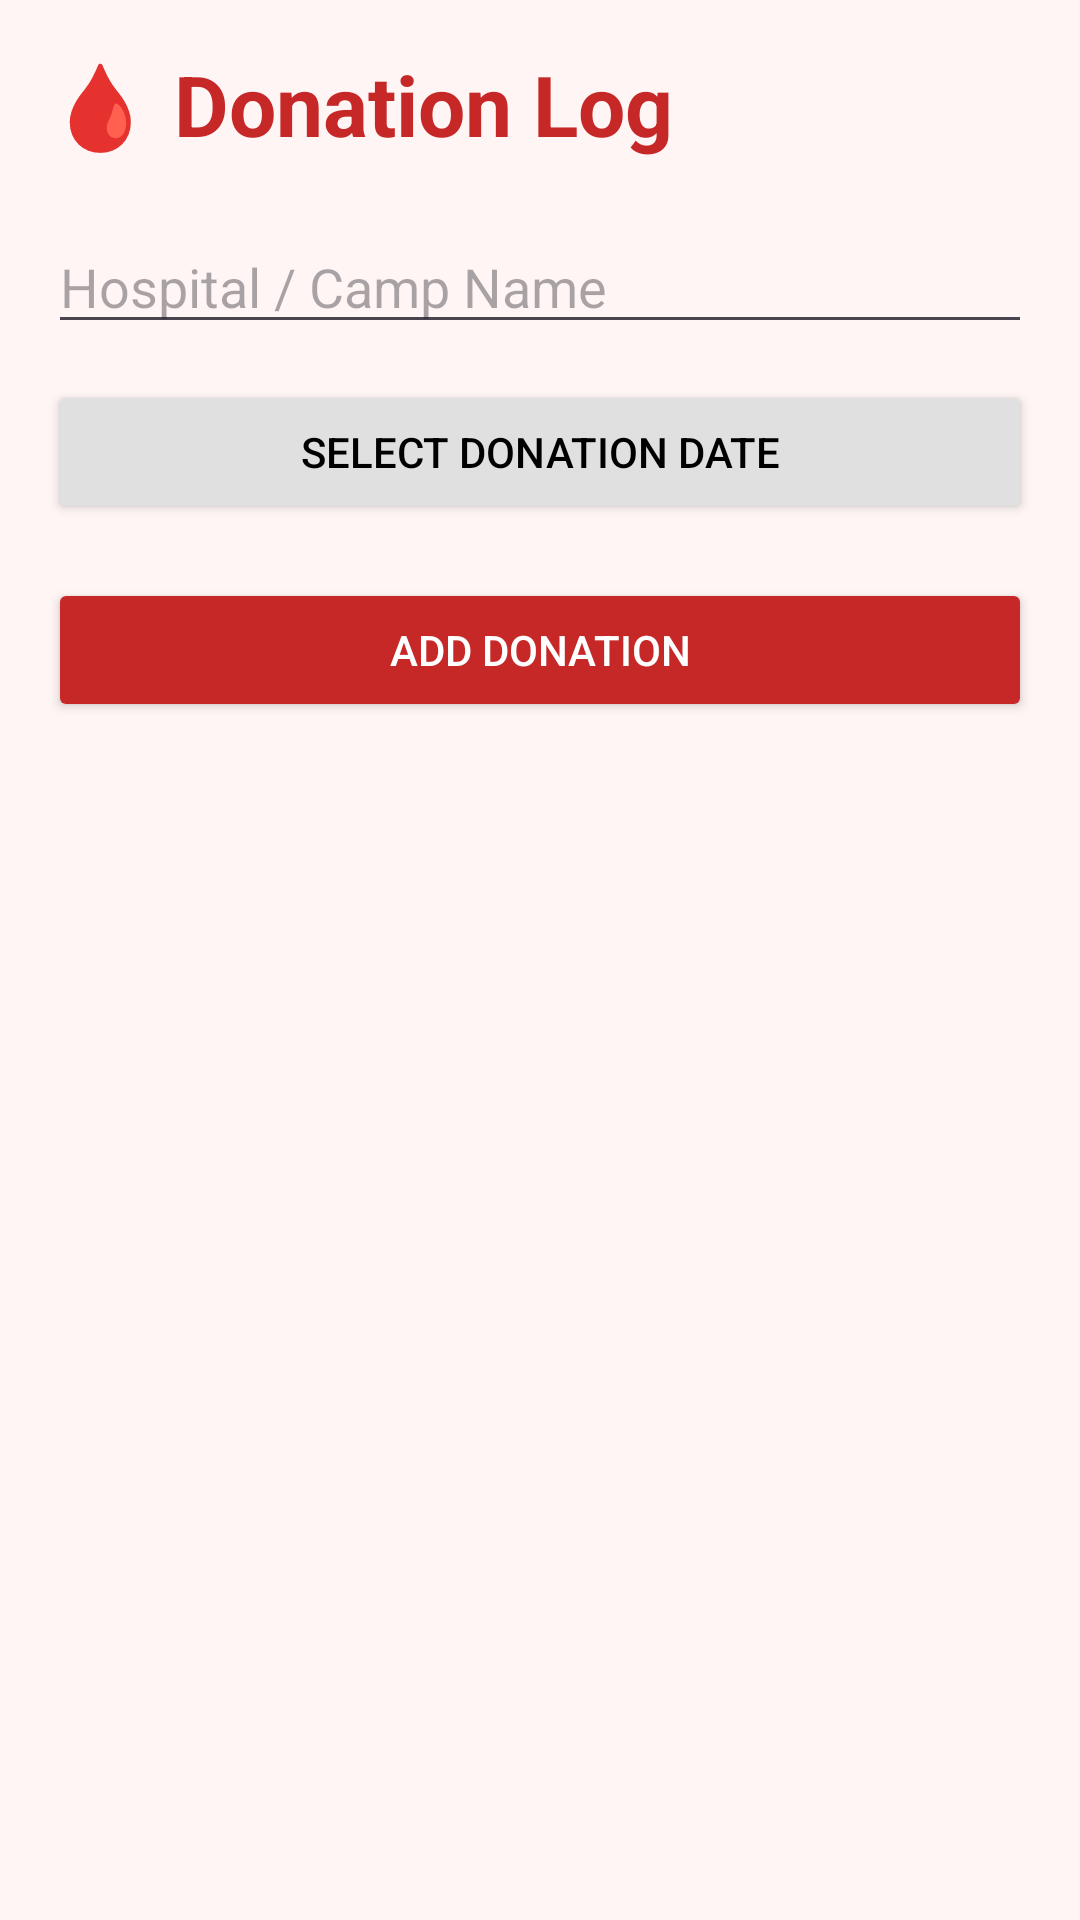

Layout XML and referenced resources for this Android screen:
<!-- AndroidManifest.xml: application theme Theme.RaktaVahini -->
<!-- res/layout/fragment_log.xml -->
<?xml version="1.0" encoding="utf-8"?>
<LinearLayout
    xmlns:android="http://schemas.android.com/apk/res/android"

    android:layout_width="match_parent"

    android:layout_height="match_parent"

    android:orientation="vertical"

    android:padding="16dp"

    android:background="#FFF5F5">

    <TextView
        android:layout_width="wrap_content"

        android:layout_height="wrap_content"

        android:text="🩸 Donation Log"

        android:textSize="28sp"

        android:textStyle="bold"

        android:textColor="#C62828"

        android:layout_marginBottom="20dp"/>

    <EditText
        android:id="@+id/etHospital"

        android:layout_width="match_parent"

        android:layout_height="wrap_content"

        android:hint="Hospital / Camp Name"/>

    <Button
        android:id="@+id/btnDate"

        android:layout_width="match_parent"

        android:layout_height="wrap_content"

        android:text="Select Donation Date"

        android:backgroundTint="#E0E0E0"

        android:textColor="#000000"

        android:layout_marginTop="12dp"/>

    <Button
        android:id="@+id/btnAddDonation"

        android:layout_width="match_parent"

        android:layout_height="wrap_content"

        android:text="Add Donation"

        android:backgroundTint="#C62828"

        android:textColor="#FFFFFF"

        android:layout_marginTop="18dp"/>

    <ListView
        android:id="@+id/listDonations"

        android:layout_width="match_parent"

        android:layout_height="match_parent"

        android:layout_marginTop="16dp"/>

</LinearLayout>
<!-- resources referenced by this layout -->
<resources>
  <style name="Theme.RaktaVahini" parent="Base.Theme.RaktaVahini" />
  <style name="Base.Theme.RaktaVahini" parent="Theme.Material3.DayNight.NoActionBar">
          
          
      </style>
</resources>
